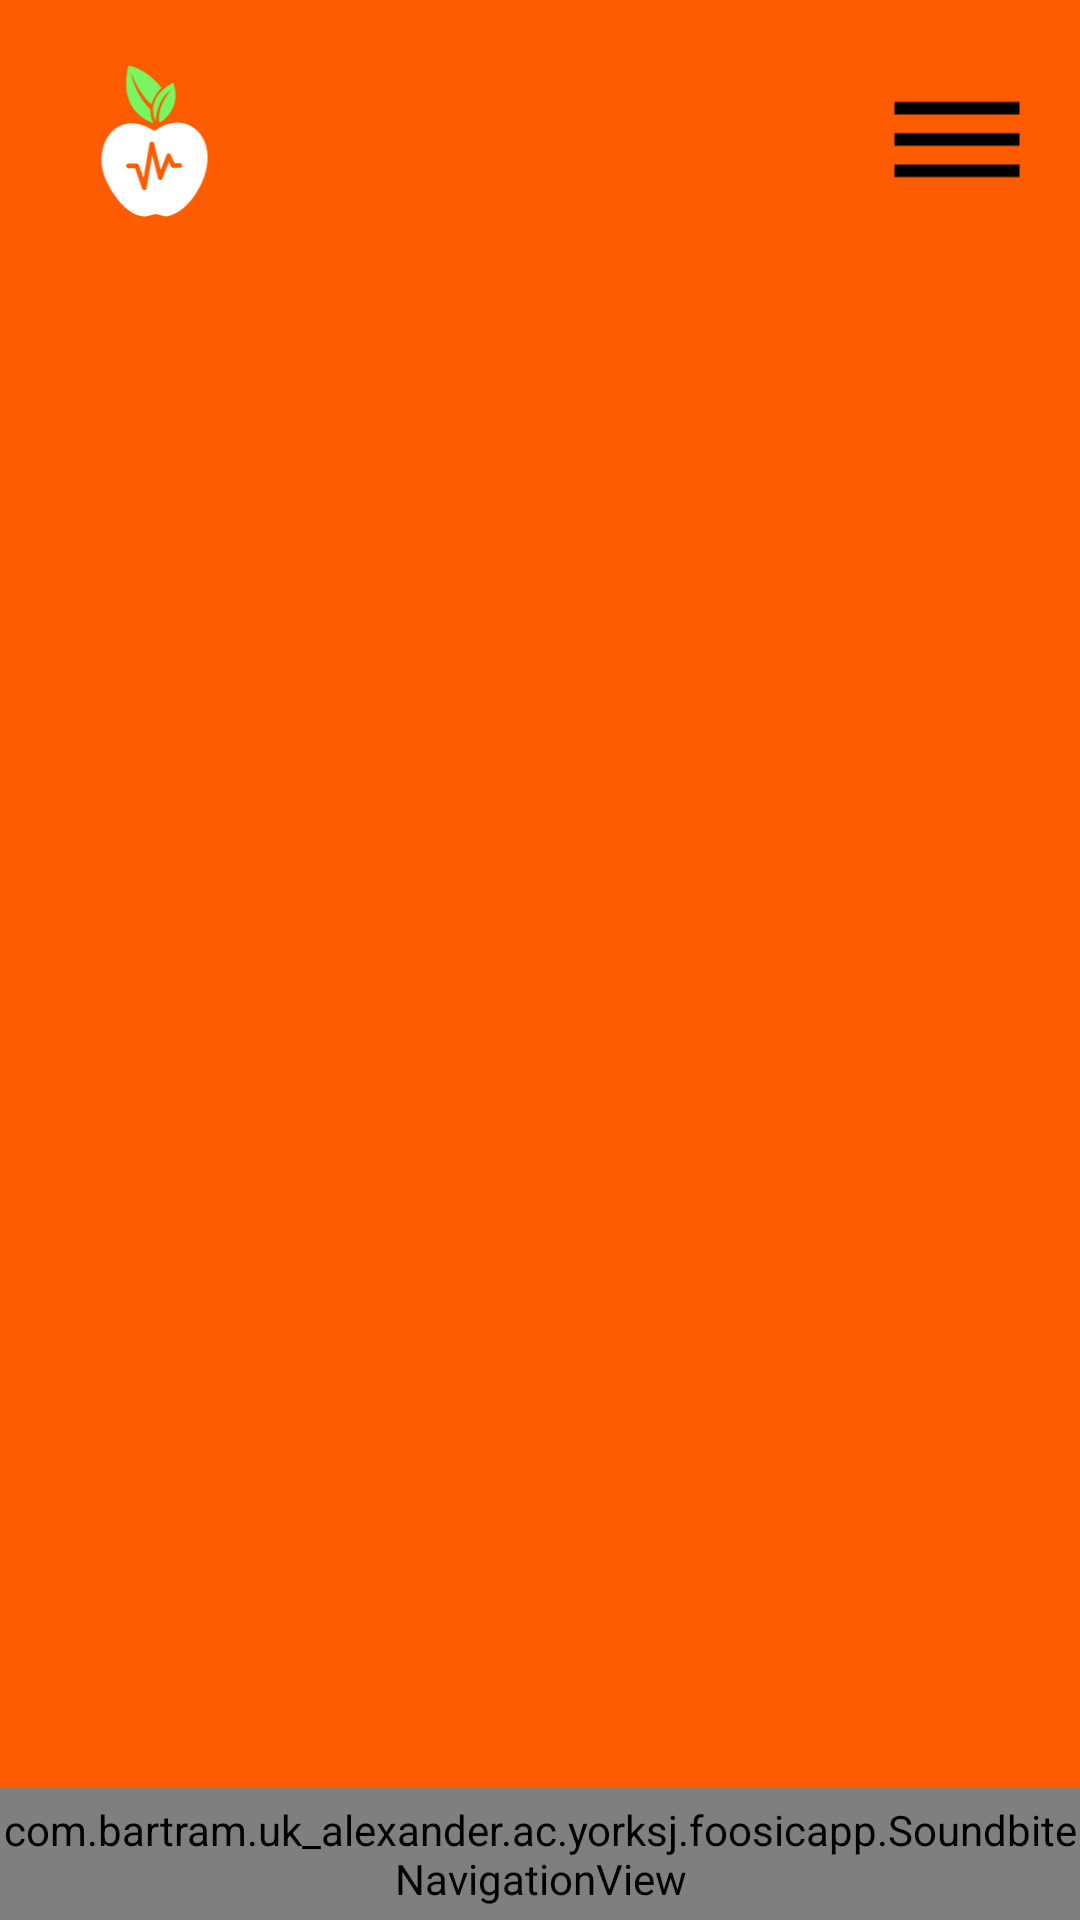

This screen was rendered from an Android layout file. Write that file and the resources it references.
<!-- AndroidManifest.xml: application theme AppTheme -->
<!-- res/layout/activity_favourites_loggedin.xml -->
<?xml version="1.0" encoding="utf-8"?>
<android.support.constraint.ConstraintLayout xmlns:android="http://schemas.android.com/apk/res/android"
    xmlns:app="http://schemas.android.com/apk/res-auto"
    xmlns:tools="http://schemas.android.com/tools"
    android:layout_width="match_parent"
    android:layout_height="match_parent"
    android:background="#FF5b00"
    tools:context=".favouritesGuest">

    <ImageView
        android:id="@+id/imgLogoTopRight"
        android:layout_width="71dp"
        android:layout_height="62dp"
        android:layout_marginStart="16dp"
        android:layout_marginTop="16dp"
        android:src="@drawable/ic_soundbitelogo"
        app:layout_constraintStart_toStartOf="parent"
        app:layout_constraintTop_toTopOf="parent" />

    <ImageView
        android:id="@+id/imgSettings"
        android:layout_width="50dp"
        android:layout_height="53dp"
        android:layout_marginTop="21dp"
        android:layout_marginEnd="16dp"
        android:src="@drawable/ic_settings"
        app:layout_constraintEnd_toEndOf="parent"
        app:layout_constraintTop_toTopOf="parent" />

    <com.bartram.uk_alexander.ac.yorksj.foosicapp.SoundbiteNavigationView
        android:id="@+id/navigation"
        android:layout_width="match_parent"
        android:layout_height="44dp"
        app:layout_constraintBottom_toBottomOf="parent"
        app:layout_constraintEnd_toEndOf="parent"
        app:layout_constraintStart_toStartOf="parent"
        app:menu="@menu/navigation" />

    <ListView
        android:id="@+id/list"
        android:layout_width="240dp"
        android:layout_height="596dp"
        app:layout_constraintBottom_toTopOf="@+id/navigation"
        app:layout_constraintEnd_toEndOf="parent"
        app:layout_constraintHorizontal_bias="0.497"
        app:layout_constraintStart_toStartOf="parent"
        app:layout_constraintTop_toTopOf="parent"
        app:layout_constraintVertical_bias="0.813" />

</android.support.constraint.ConstraintLayout>
<!-- resources referenced by this layout -->
<resources>
  <!-- drawable ic_settings (drawable) -->
  <vector xmlns:android="http://schemas.android.com/apk/res/android"
      android:width="24dp"
      android:height="24dp"
      android:viewportWidth="24"
      android:viewportHeight="24">
    <path
        android:fillColor="#FF000000"
        android:pathData="M2,15.5v2h20v-2L2,15.5zM2,10.5v2h20v-2L2,10.5zM2,5.5v2h20v-2L2,5.5z"/>
  </vector>
  <!-- drawable ic_soundbitelogo: vector/xml drawable (drawable, 2766 chars, omitted) -->
  <style name="AppTheme" parent="Theme.AppCompat.Light.NoActionBar">
          
          <item name="colorPrimary">@color/colorPrimary</item>
          <item name="colorPrimaryDark">@color/colorPrimaryDark</item>
          <item name="colorAccent">@color/colorAccent</item>
      </style>
  <color name="colorPrimary">#F70BDBC5</color>
  <color name="colorPrimaryDark">#00574B</color>
  <color name="colorAccent">#D81B60</color>
</resources>
